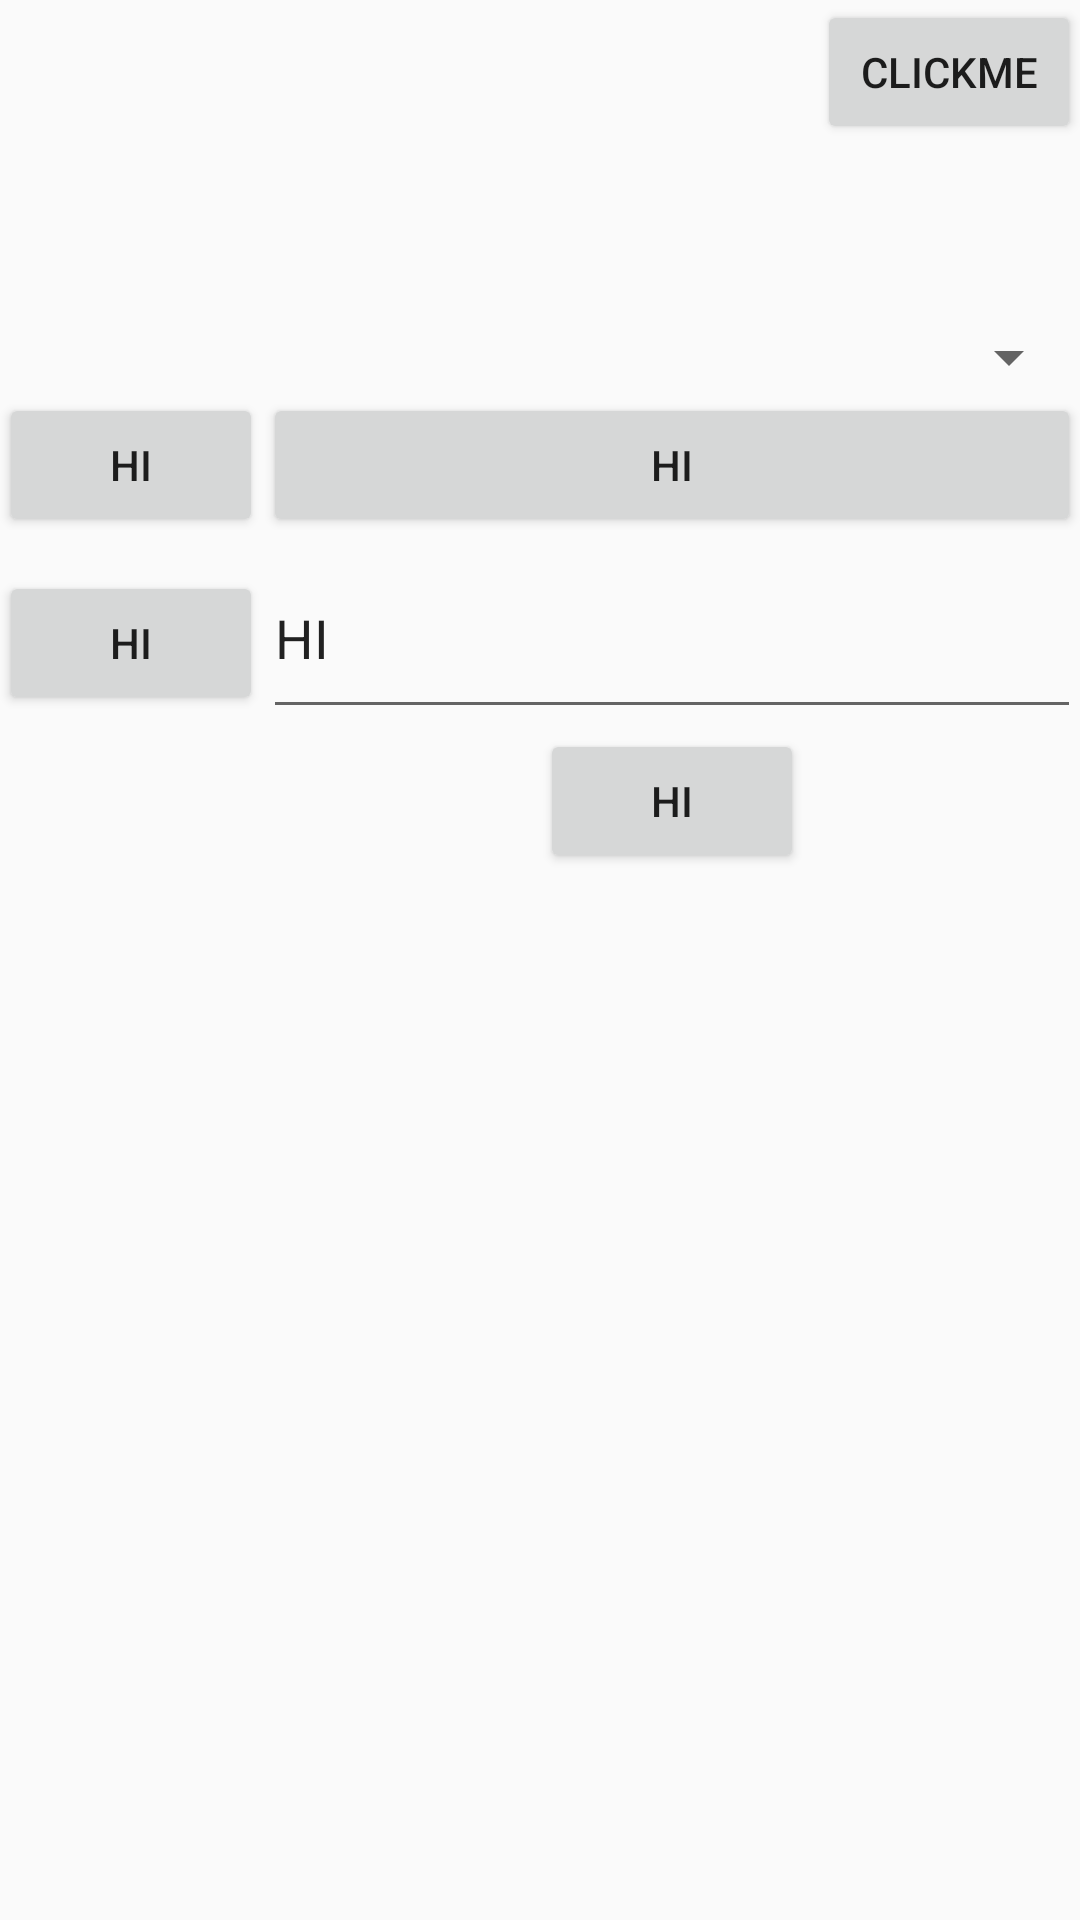

Layout XML and referenced resources for this Android screen:
<!-- AndroidManifest.xml: application theme AppTheme -->
<!-- res/layout/content_result.xml -->
<?xml version="1.0" encoding="utf-8"?>
<RelativeLayout xmlns:android="http://schemas.android.com/apk/res/android"
    xmlns:app="http://schemas.android.com/apk/res-auto"
    xmlns:tools="http://schemas.android.com/tools"
    android:id="@+id/content_result"
    android:layout_width="match_parent"
    android:layout_height="match_parent"
    android:paddingBottom="@dimen/activity_vertical_margin"
    android:paddingLeft="@dimen/activity_horizontal_margin"
    android:paddingRight="@dimen/activity_horizontal_margin"
    android:paddingTop="@dimen/activity_vertical_margin"
    app:layout_behavior="@string/appbar_scrolling_view_behavior"
    tools:context="com.example.me.firstapp.Result"
    tools:showIn="@layout/activity_result">

    <Button
        android:layout_width="wrap_content"
        android:layout_height="wrap_content"
        android:text="@string/clickme"
        android:layout_alignParentTop="true"
        android:layout_alignParentRight="true"
        android:id="@+id/clickme" />

    <Spinner
        android:layout_width="match_parent"
        android:layout_height="wrap_content"
        android:id="@+id/spinner"
        android:layout_marginTop="59dp"
        android:layout_below="@+id/clickme"
        android:layout_alignParentLeft="true"
        android:layout_alignParentStart="true" />

    <GridLayout
        android:layout_width="match_parent"
        android:layout_height="match_parent"
        android:layout_alignParentLeft="true"
        android:layout_alignParentStart="true"
        android:layout_below="@+id/spinner"
        android:columnCount="2"
        android:rowCount="10">

        <Button
            android:layout_width="wrap_content"
            android:layout_height="wrap_content"
            android:layout_gravity="fill_horizontal"
            android:layout_column="1"
            android:layout_row="0"
            android:text="HI" />

        <EditText
            android:layout_width="wrap_content"
            android:layout_height="64dp"
            android:layout_gravity="fill_horizontal"
            android:layout_column="1"
            android:layout_row="1"
            android:text="HI" />

        <Button
            android:layout_width="wrap_content"
            android:layout_height="wrap_content"
            android:layout_column="0"
            android:layout_row="1"
            android:text="HI" />

        <Button
            android:layout_width="wrap_content"
            android:layout_height="wrap_content"
            android:layout_gravity="center"
            android:layout_column="1"
            android:layout_row="2"
            android:text="HI" />

        <Button
            android:layout_width="wrap_content"
            android:layout_height="wrap_content"
            android:layout_column="0"
            android:layout_row="0"
            android:text="HI" />

        <ImageView
            android:layout_width="wrap_content"
            android:layout_height="wrap_content"
            app:srcCompat="@mipmap/ic_launcher"
            android:id="@+id/imageView"
            android:layout_marginTop="50dp"
            android:layout_row="4"
            android:layout_column="0"
            android:layout_columnSpan="2"
            android:layout_gravity="center" />

    </GridLayout>
</RelativeLayout>
<!-- res/layout/activity_result.xml (included above) -->
<?xml version="1.0" encoding="utf-8"?>
<android.support.design.widget.CoordinatorLayout xmlns:android="http://schemas.android.com/apk/res/android"
    xmlns:app="http://schemas.android.com/apk/res-auto"
    xmlns:tools="http://schemas.android.com/tools"
    android:layout_width="match_parent"
    android:layout_height="match_parent"
    android:fitsSystemWindows="true"
    tools:context="com.example.me.firstapp.Result">

    <android.support.design.widget.AppBarLayout
        android:layout_width="match_parent"
        android:layout_height="wrap_content"
        android:theme="@style/AppTheme.AppBarOverlay">

        <android.support.v7.widget.Toolbar
            android:id="@+id/toolbar"
            android:layout_width="match_parent"
            android:layout_height="?attr/actionBarSize"
            android:background="?attr/colorPrimary"
            app:popupTheme="@style/AppTheme.PopupOverlay" />

    </android.support.design.widget.AppBarLayout>

    <include layout="@layout/content_result" />

    <android.support.design.widget.FloatingActionButton
        android:id="@+id/fab"
        android:layout_width="wrap_content"
        android:layout_height="wrap_content"
        android:layout_gravity="bottom|end"
        android:layout_margin="@dimen/fab_margin"
        app:srcCompat="@android:drawable/ic_dialog_email" />

</android.support.design.widget.CoordinatorLayout>
<!-- resources referenced by this layout -->
<resources>
  <string name="clickme">ClickMe</string>
  <style name="AppTheme" parent="android:Theme.Material.Light">
          <item name="windowActionBar">false</item>
          <item name="windowNoTitle">true</item>
          <item name="android:windowDrawsSystemBarBackgrounds">true</item>
          <item name="android:statusBarColor">@android:color/transparent</item>
      </style>
</resources>
